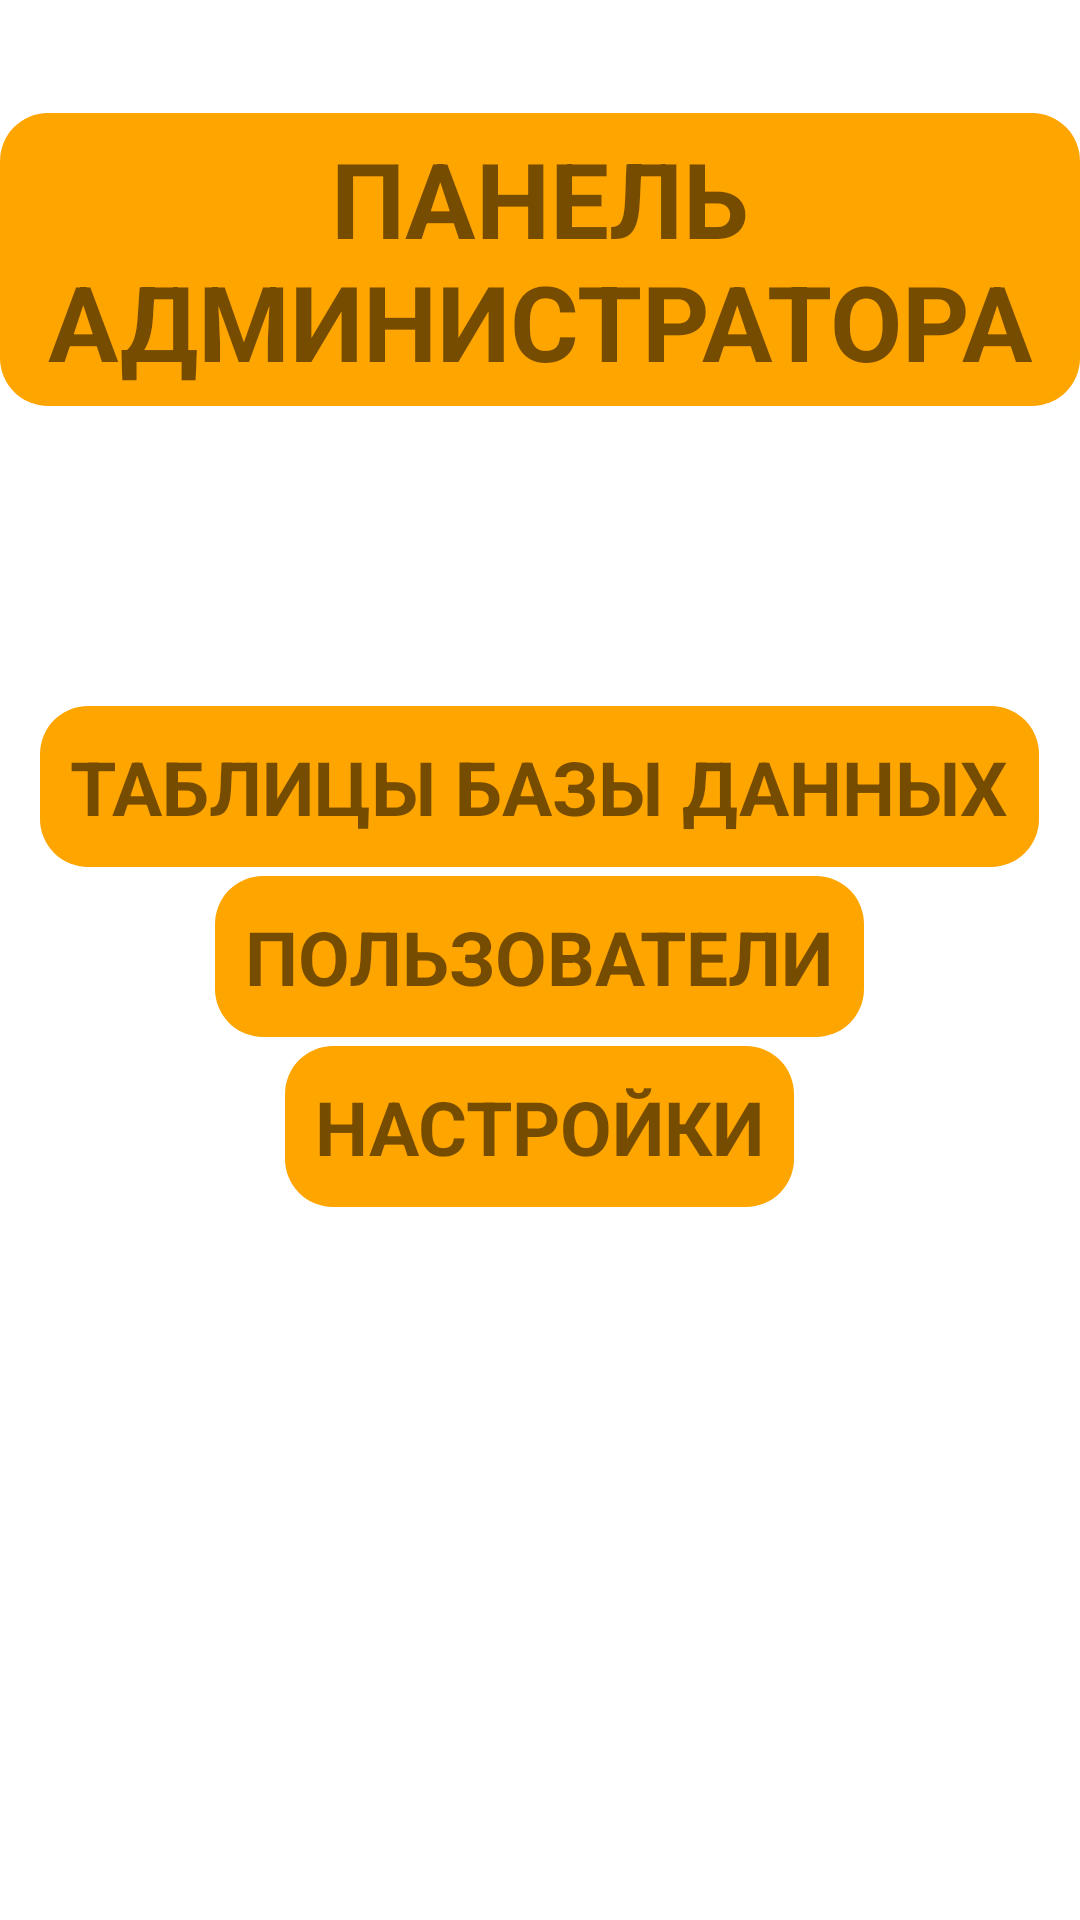

Here is an Android app screen rendered from its layout file. Give the layout XML and the strings, colors and styles it references.
<!-- AndroidManifest.xml: application theme Theme.Words -->
<!-- res/layout/fragment_admin.xml -->
<?xml version="1.0" encoding="utf-8"?>
<FrameLayout xmlns:android="http://schemas.android.com/apk/res/android"
    xmlns:tools="http://schemas.android.com/tools"
    android:layout_width="match_parent"
    android:layout_height="match_parent"
    android:layout_gravity="center"
    tools:context=".MenuFragmentClass.MenuWithButtons">

    <LinearLayout
        android:id="@+id/allButtons"
        android:layout_width="wrap_content"
        android:layout_height="wrap_content"
        android:gravity="center"
        android:layout_gravity="center"
        android:orientation="vertical"
        android:layout_marginBottom="100dp">

        <TextView
            android:layout_width="wrap_content"
            android:layout_height="wrap_content"
            android:background="@drawable/rounded_parent_background"
            android:text="ПАНЕЛЬ АДМИНИСТРАТОРА"
            android:textStyle="bold"
            android:padding="5sp"
            android:textAlignment="center"
            android:textSize="35sp"
            android:layout_marginBottom="100dp"/>

        <TextView
            android:id="@+id/btTables"
            android:layout_width="wrap_content"
            android:layout_height="wrap_content"
            android:padding="10sp"
            android:background="@drawable/rounded_parent_background"
            android:text="ТАБЛИЦЫ БАЗЫ ДАННЫХ"
            android:textStyle="bold"
            android:textSize="25sp"/>

        <TextView
            android:gravity="center"
            android:background="@drawable/rounded_parent_background"
            android:id="@+id/btUsers"
            android:layout_width="wrap_content"
            android:layout_height="wrap_content"
            android:layout_marginTop="3sp"
            android:textSize="25sp"
            android:padding="10sp"
            android:textStyle="bold"
            android:text="ПОЛЬЗОВАТЕЛИ"/>

        <TextView
            android:gravity="center"
            android:background="@drawable/rounded_parent_background"
            android:id="@+id/btSettings"
            android:layout_width="wrap_content"
            android:layout_height="wrap_content"
            android:layout_marginTop="3sp"
            android:textSize="25sp"
            android:padding="10sp"
            android:textStyle="bold"
            android:text="@string/settings"/>
    </LinearLayout>

</FrameLayout>
<!-- resources referenced by this layout -->
<resources>
  <!-- drawable rounded_parent_background (drawable) -->
  <shape xmlns:android="http://schemas.android.com/apk/res/android"
      android:shape="rectangle">
      <corners android:radius="16dp" />
      <solid android:color="#FFA500" />
  </shape>
  <string name="settings">НАСТРОЙКИ</string>
  <style name="Theme.Words" parent="Theme.MaterialComponents.DayNight.DarkActionBar">
          
          <item name="colorPrimary">@color/purple_500</item>
          <item name="colorPrimaryVariant">@color/purple_700</item>
          <item name="colorOnPrimary">@color/white</item>
          
          <item name="colorSecondary">@color/teal_200</item>
          <item name="colorSecondaryVariant">@color/teal_700</item>
          <item name="colorOnSecondary">@color/black</item>
          
          <item name="android:statusBarColor">@color/light_orange</item>
          
      </style>
  <color name="purple_500">#FF6200EE</color>
  <color name="purple_700">#FF3700B3</color>
  <color name="white">#FFFFFFFF</color>
  <color name="teal_200">#FF03DAC5</color>
  <color name="teal_700">#FF018786</color>
  <color name="black">#FF000000</color>
  <color name="light_orange">#ab6a09</color>
</resources>
